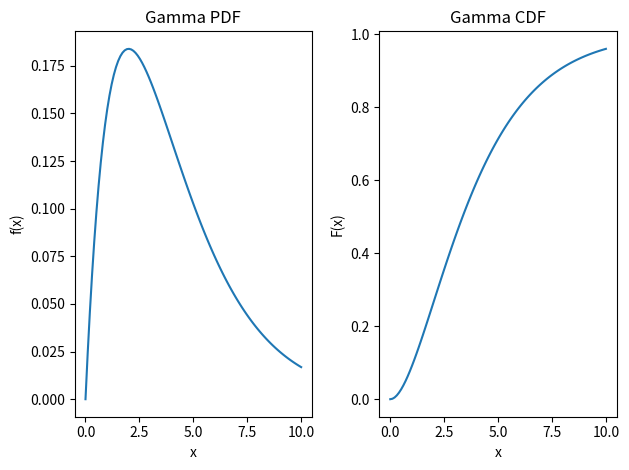

The script that saved this image:
import numpy as np
import matplotlib.pyplot as plt
from scipy.stats import gamma

def gamma_pdf(k, theta, x):
    return gamma.pdf(x, k, scale=theta)

def gamma_cdf(k, theta, x):
    return gamma.cdf(x, k, scale=theta)

# Parameters
k = 2     # Shape parameter
theta = 2 # Scale parameter

# Values for x
x = np.linspace(0, 10, 100)

# Calculate PDF and CDF
pdf = gamma_pdf(k, theta, x)
cdf = gamma_cdf(k, theta, x)

# Plot PDF
plt.subplot(1, 2, 1)
plt.plot(x, pdf)
plt.xlabel('x')
plt.ylabel('f(x)')
plt.title('Gamma PDF')

# Plot CDF
plt.subplot(1, 2, 2)
plt.plot(x, cdf)
plt.xlabel('x')
plt.ylabel('F(x)')
plt.title('Gamma CDF')

# Adjust layout and display the plot
plt.tight_layout()
plt.show()
